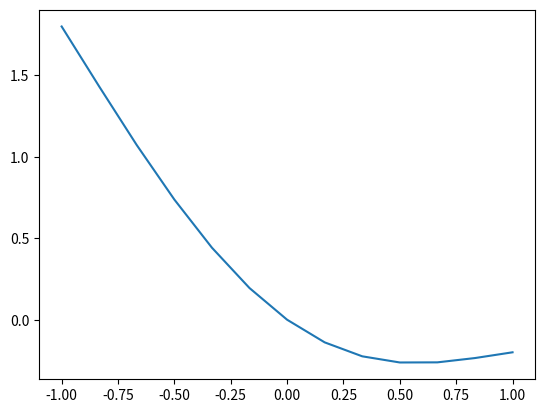

Source code (Python): (Note: this script raises an exception after producing the figure.)
import numpy as np
import matplotlib.pyplot as plt 

res=[]
p = [] 
def f1(x):
	return((-0.2*x**4 +x**2 -x) )
def f2(x):
	return((1- np.exp(-x**2)) )
def f3(x):
	return((np.sqrt(x**2 +0.3))  )
def f_(x):
	return(-x**2+21.6*x+3) 

def golden ( f, a, b, eps, N): 
	res = []
	p = []
	c = (-1+np.sqrt(5))/2
	x1 = c*a +(1-c)*b
	fx1 = f(x1)
	x2 = (1-c)*a + c*b 
	fx2 = f(x2)
	# print x1, x2, fx1, fx2, b-a
	res.append(fx1)
	p.append(x1) 
	for i in range(0,N-2):
		if fx1 < fx2:
			b = x2
			x2 = x1
			fx2 = fx1
			x1 = c*a + (1-c)*b
			fx1 = f(x1) 
			res.append(fx1)
			p.append(x1) 
		else:
			a = x1 
			x1 = x2
			fx1 = fx2
			x2 = (1-c)*a + c*b 
			fx2 = f(x2) 
			res.append(fx2)
			p.append(x2) 

		if (abs(b-a) < eps) :
			return res, p 
		# print x1, x2, fx1, fx2, b-a
	print (res, p)

# golden(f1, 0, 1, 0.01, 20)
eps = 0.01
N = 20 

print ("---------")
res, p = golden(f1,-1,1,eps,N) 
y = [f1(x)  for x in np.linspace(-1,1,len(res))]
res = [x for x in res] 
x =np.linspace(-1,1,len(res))
# print len(x), len(y)
# print len(p), len(res) 
plt.plot(x,y)
plt.hold(True) 
plt.scatter(p, res, cmap = 'Jet')
plt.axis([-1,1,-2,2])
plt.title('GoldenR search, f(x) = -0.2x^4+x^2-x')
p = ['%.2f' %elem for elem in p]
res = ['%.2f' %elem for elem in res] 
tabl = plt.table(cellText = [p,res], 
	loc = 'top',
	colWidths = [0.1]*len(res), colLoc = 'bottom', 
	rowLabels = ['p', 'f(p)'], rowLoc = 'left',
	bbox = [0,-0.2,1,0.1] )
tabl.auto_set_font_size(False) 
tabl.set_fontsize(12)
tabl.scale(1, 1)
plt.hold(False) 
print("----------")

plt.figure() 
print ("---------")
res, p = golden(f2,-1,1,eps, N) 
y = [f2(x) for x in np.linspace(-3,3,len(res))]
res = [x for x in res] 
x =np.linspace(-3,3,len(res))
# print y
# print len(x), len(y)
# print len(p), len(res) 
plt.plot(x,y)
plt.hold(True) 
plt.scatter(p, res)
plt.axis([-3,3,-2,2])
plt.title('GoldenR search, 1-exp(-x^2)') 
p = ['%.2f' %elem for elem in p]
res = ['%.2f' %elem for elem in res] 
tabl = plt.table(cellText = [p,res], 
	loc = 'top',
	colWidths = [0.1]*len(res), colLoc = 'bottom', 
	rowLabels = ['p', 'f(p)'], rowLoc = 'left',
	bbox = [0,-0.2,1,0.1] )
tabl.auto_set_font_size(False) 
tabl.set_fontsize(12)
tabl.scale(1, 1)
plt.hold(False) 
print("----------")

plt.figure() 
print ("---------")
res, p = golden(f3,-1,1,eps,N) 
y = [f3(x) for x in np.linspace(-1,1,len(res))]
res = [x for x in res] 
x =np.linspace(-1,1,len(res))
# print y
# print len(x), len(y)
# print len(p), len(res) 
plt.plot(x,y)
plt.hold(True) 
plt.scatter(p, res)
plt.title('GoldenR search, (x^2+3)^(1/2)')
p = ['%.2f' %elem for elem in p]
res = ['%.2f' %elem for elem in res] 
tabl = plt.table(cellText = [p,res], 
	loc = 'top',
	colWidths = [0.1]*len(res), colLoc = 'bottom', 
	rowLabels = ['p', 'f(p)'], rowLoc = 'left',
	bbox = [0,-0.2,1,0.1] )
tabl.auto_set_font_size(False) 
tabl.set_fontsize(12)
tabl.scale(1, 1)
plt.axis([-1,1,0,3])
plt.hold(False) 
plt.show() 
print("----------")